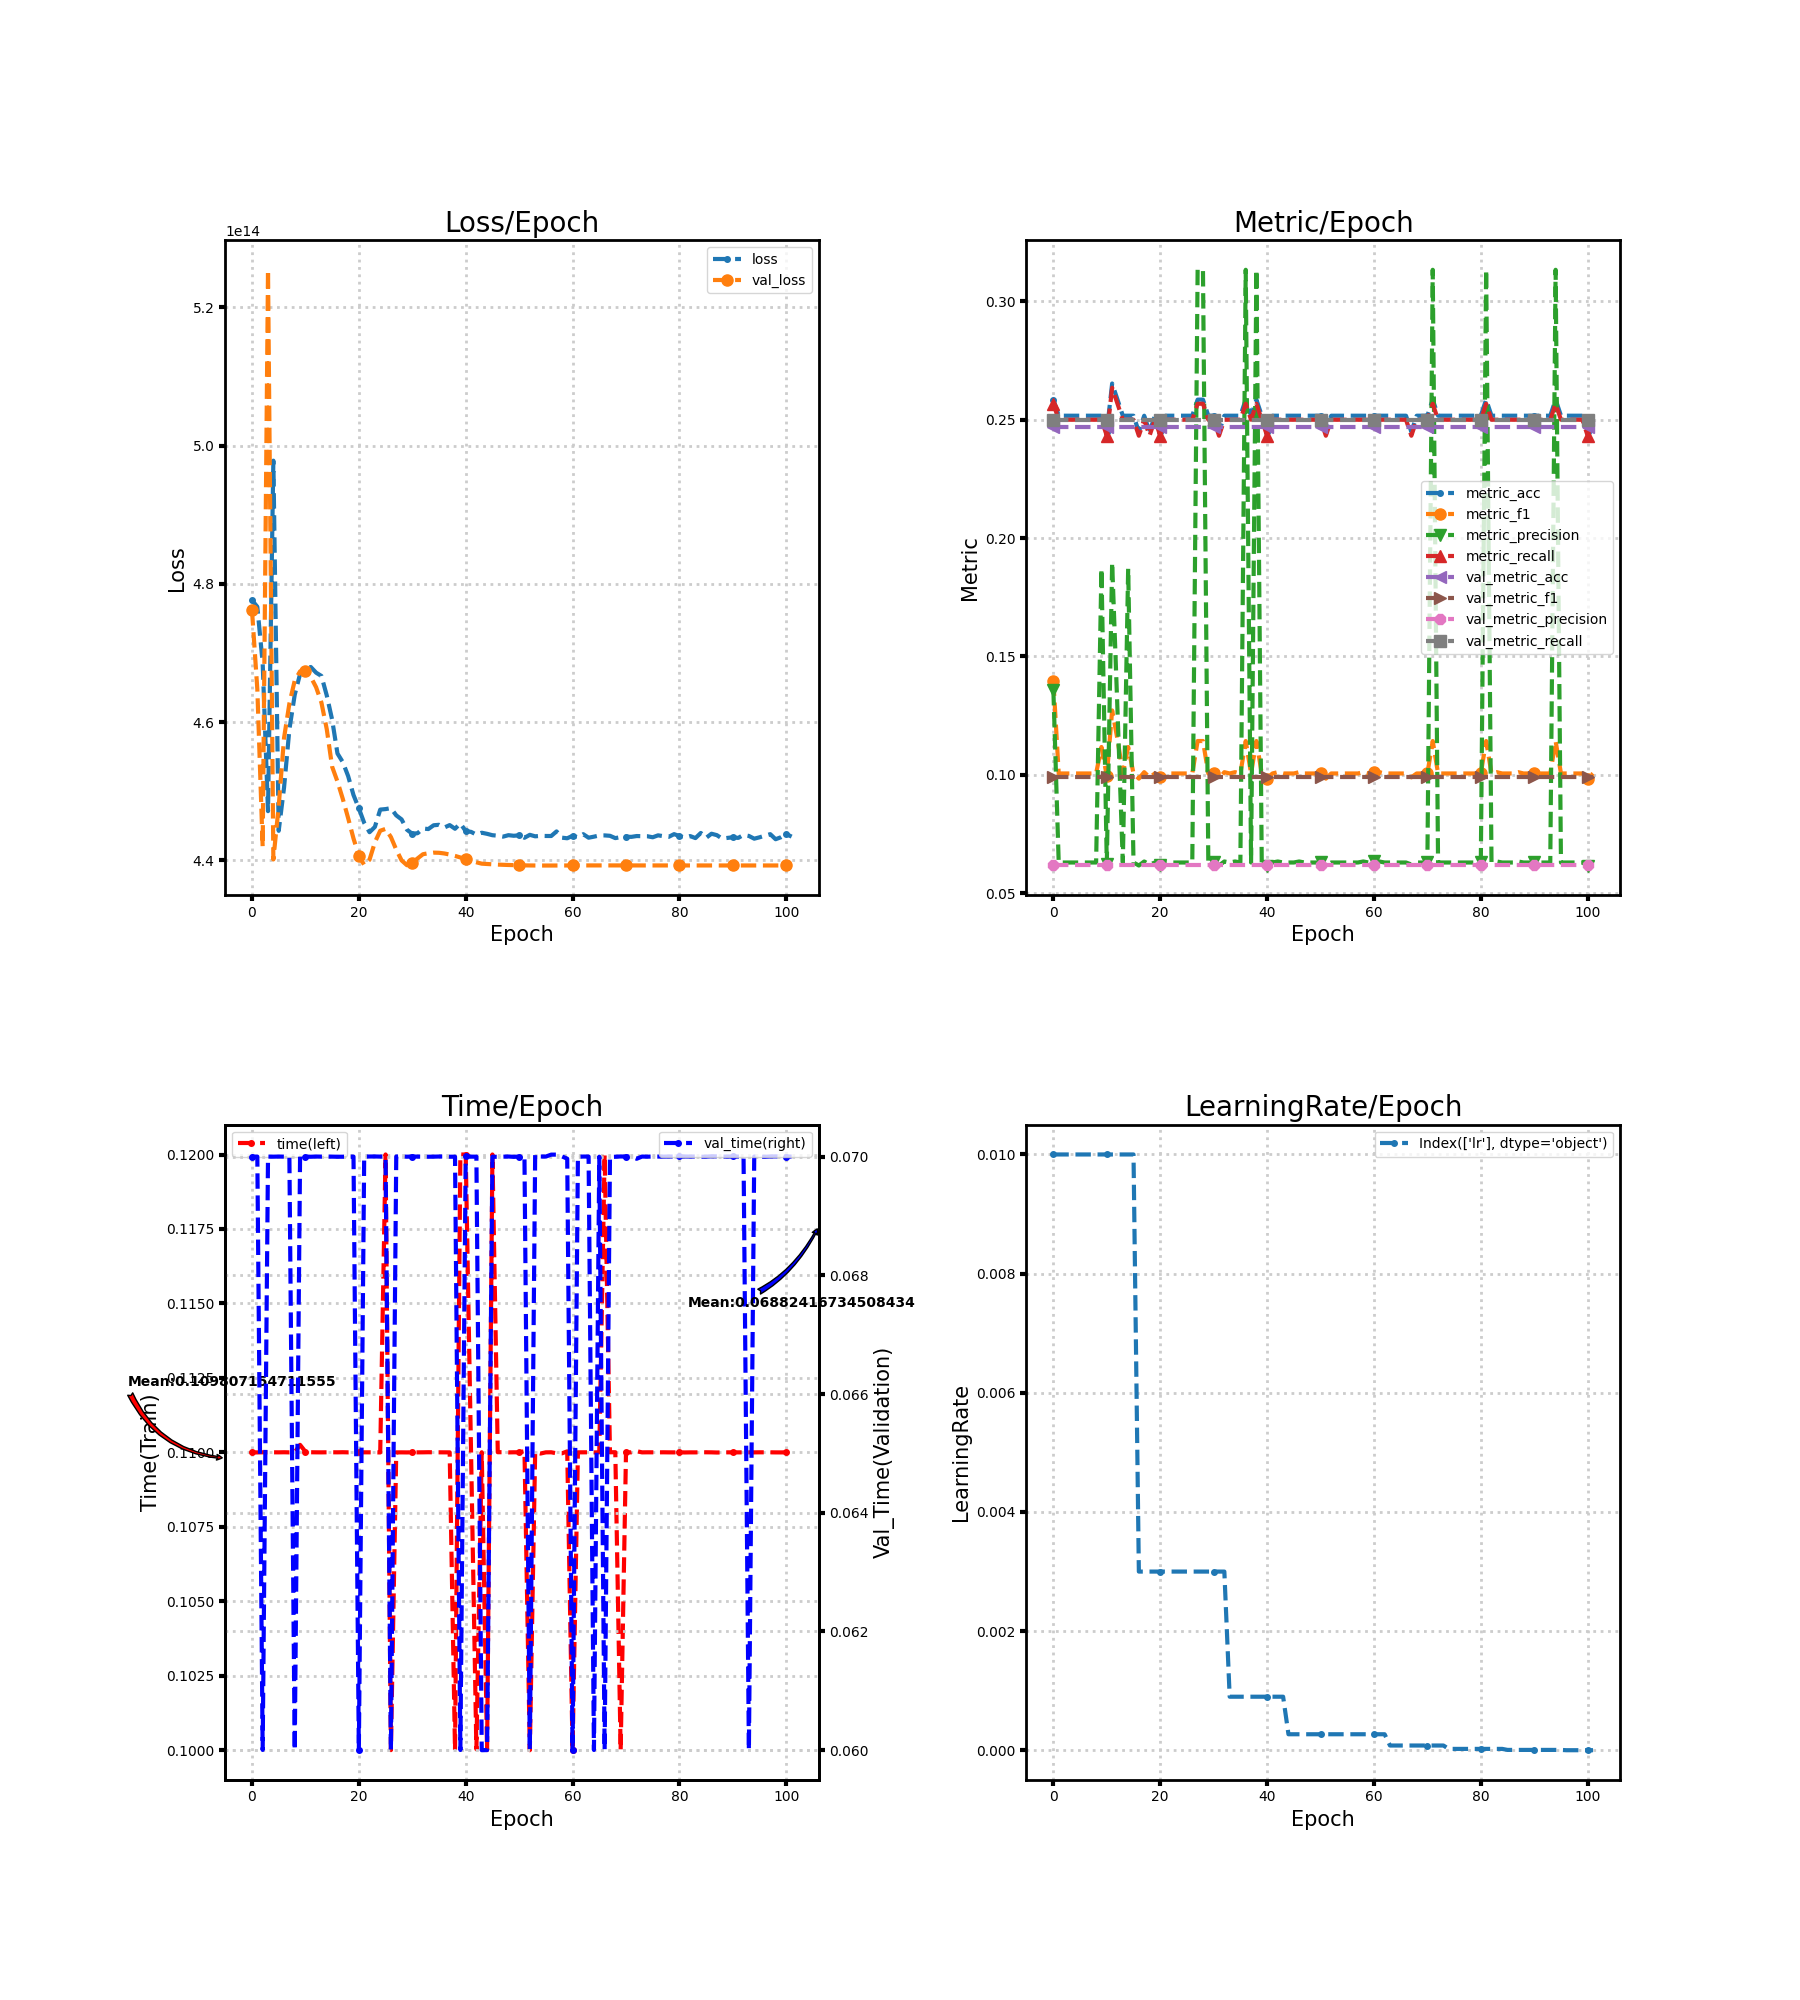

Data behind this chart, as committed beside it:
loss, metric_acc, metric_f1, metric_precision, metric_recall, time, lr, val_loss, val_metric_acc, val_metric_f1, val_metric_precision, val_metric_recall, val_time
477625462030336, 0.2585, 0.1398, 0.1358, 0.2568, 0.11, 0.01, 476189802102784, 0.2468, 0.09897, 0.0617, 0.25, 0.07
476678522404864, 0.2517, 0.1005, 0.06293, 0.25, 0.11, 0.01, 464748915195904, 0.2468, 0.09897, 0.0617, 0.25, 0.07
468551034994688, 0.2517, 0.1005, 0.06293, 0.25, 0.11, 0.01, 441964482789376, 0.2468, 0.09897, 0.0617, 0.25, 0.06
447104820445184, 0.2517, 0.1005, 0.06293, 0.25, 0.11, 0.01, 525441534263296, 0.2468, 0.09897, 0.0617, 0.25, 0.07
497822679957504, 0.2517, 0.1005, 0.06293, 0.25, 0.11, 0.01, 440113620320256, 0.2468, 0.09897, 0.0617, 0.25, 0.07
444255713624064, 0.2517, 0.1005, 0.06293, 0.25, 0.11, 0.01, 447813859147776, 0.2468, 0.09897, 0.0617, 0.25, 0.07
450520963612672, 0.2517, 0.1005, 0.06293, 0.25, 0.11, 0.01, 457696042024960, 0.2468, 0.09897, 0.0617, 0.25, 0.07
458935676960768, 0.2517, 0.1005, 0.06293, 0.25, 0.11, 0.01, 462679915364352, 0.2468, 0.09897, 0.0617, 0.25, 0.07
463947601805312, 0.2517, 0.1005, 0.06293, 0.25, 0.11, 0.01, 466009018335232, 0.2468, 0.09897, 0.0617, 0.25, 0.06
466953609150464, 0.2517, 0.1117, 0.1871, 0.25, 0.1103, 0.01, 467333076221952, 0.2468, 0.09897, 0.0617, 0.25, 0.07
467626476175360, 0.2449, 0.09945, 0.0625, 0.2432, 0.11, 0.01, 467435215912960, 0.2468, 0.09897, 0.0617, 0.25, 0.07
467968026738688, 0.2653, 0.1272, 0.1897, 0.2635, 0.11, 0.01, 466528340279296, 0.2468, 0.09897, 0.0617, 0.25, 0.07
467143258800128, 0.2585, 0.115, 0.1272, 0.2568, 0.11, 0.01, 465038859042816, 0.2468, 0.09897, 0.0617, 0.25, 0.07
466665410134016, 0.2517, 0.1005, 0.06293, 0.25, 0.11, 0.01, 462806583345152, 0.2468, 0.09897, 0.0617, 0.25, 0.07
463831939678208, 0.2517, 0.1117, 0.1871, 0.25, 0.11, 0.01, 458950843564032, 0.2468, 0.09897, 0.0617, 0.25, 0.07
460345701302272, 0.2517, 0.1005, 0.06293, 0.25, 0.11, 0.01, 453532910092288, 0.2468, 0.09897, 0.0617, 0.25, 0.07
455447425318912, 0.2449, 0.09836, 0.06164, 0.2432, 0.11, 0.003, 451388815441920, 0.2468, 0.09897, 0.0617, 0.25, 0.07
454193697521664, 0.2517, 0.1011, 0.06336, 0.25, 0.11, 0.003, 448870723092480, 0.2468, 0.09897, 0.0617, 0.25, 0.07
452170767925248, 0.2449, 0.0989, 0.06207, 0.2432, 0.11, 0.003, 446088892907520, 0.2468, 0.09897, 0.0617, 0.25, 0.07
449434773094400, 0.2517, 0.1005, 0.06293, 0.25, 0.11, 0.003, 443149356892160, 0.2468, 0.09897, 0.0617, 0.25, 0.07
447517472849920, 0.2449, 0.0989, 0.06207, 0.2432, 0.11, 0.003, 440673006256128, 0.2468, 0.09897, 0.0617, 0.25, 0.06
445414213943296, 0.2517, 0.1005, 0.06293, 0.25, 0.11, 0.003, 439315360382976, 0.2468, 0.09897, 0.0617, 0.25, 0.07
444057843138560, 0.2517, 0.1005, 0.06293, 0.25, 0.11, 0.003, 440084629291008, 0.2468, 0.09897, 0.0617, 0.25, 0.07
444822045327360, 0.2517, 0.1005, 0.06293, 0.25, 0.11, 0.003, 442593259290624, 0.2468, 0.09897, 0.0617, 0.25, 0.07
447332118167552, 0.2517, 0.1005, 0.06293, 0.25, 0.11, 0.003, 444270242693120, 0.2468, 0.09897, 0.0617, 0.25, 0.07
447403958206464, 0.2517, 0.1005, 0.06293, 0.25, 0.12, 0.003, 444536832655360, 0.2468, 0.09897, 0.0617, 0.25, 0.07
447539115458560, 0.2517, 0.1005, 0.06293, 0.25, 0.1, 0.003, 443357394370560, 0.2468, 0.09897, 0.0617, 0.25, 0.06
446495874613248, 0.2585, 0.1143, 0.3134, 0.2568, 0.11, 0.003, 441537603305472, 0.2468, 0.09897, 0.0617, 0.25, 0.07
445910853091328, 0.2585, 0.1143, 0.3134, 0.2568, 0.11, 0.003, 439981482967040, 0.2468, 0.09897, 0.0617, 0.25, 0.07
444420667211776, 0.2517, 0.1005, 0.06293, 0.25, 0.11, 0.003, 439280665100288, 0.2468, 0.09897, 0.0617, 0.25, 0.07
443831820484608, 0.2517, 0.1005, 0.06293, 0.25, 0.11, 0.003, 439632382656512, 0.2468, 0.09897, 0.0617, 0.25, 0.07
443917585612800, 0.2449, 0.09836, 0.06164, 0.2432, 0.11, 0.003, 440270722170880, 0.2468, 0.09897, 0.0617, 0.25, 0.07
444594076516352, 0.2517, 0.1011, 0.06336, 0.25, 0.11, 0.003, 440873493987328, 0.2468, 0.09897, 0.0617, 0.25, 0.07
444514384740352, 0.2517, 0.1005, 0.06293, 0.25, 0.11, 0.0009, 441014993027072, 0.2468, 0.09897, 0.0617, 0.25, 0.07
445062227951616, 0.2517, 0.1011, 0.06336, 0.25, 0.11, 0.0009, 441101395689472, 0.2468, 0.09897, 0.0617, 0.25, 0.07
445131383635968, 0.2517, 0.1005, 0.06293, 0.25, 0.11, 0.0009, 441080558387200, 0.2468, 0.09897, 0.0617, 0.25, 0.07
444736347308032, 0.2585, 0.1143, 0.3134, 0.2568, 0.11, 0.0009, 440982512336896, 0.2468, 0.09897, 0.0617, 0.25, 0.07
445087897092096, 0.2517, 0.1005, 0.06293, 0.25, 0.11, 0.0009, 440826853326848, 0.2468, 0.09897, 0.0617, 0.25, 0.07
444557837729792, 0.2585, 0.1143, 0.3134, 0.2568, 0.1, 0.0009, 440630291464192, 0.2468, 0.09897, 0.0617, 0.25, 0.07
445325462470656, 0.2517, 0.1005, 0.06293, 0.25, 0.12, 0.0009, 440402389762048, 0.2468, 0.09897, 0.0617, 0.25, 0.06
444213300822016, 0.2449, 0.09836, 0.06164, 0.2432, 0.12, 0.0009, 440158046388224, 0.2468, 0.09897, 0.0617, 0.25, 0.07001
444109080756224, 0.2517, 0.1005, 0.06293, 0.25, 0.11, 0.0009, 439920615227392, 0.2468, 0.09897, 0.0617, 0.25, 0.07
443710152114176, 0.2517, 0.1011, 0.06336, 0.25, 0.1, 0.0009, 439702779854848, 0.2468, 0.09897, 0.0617, 0.25, 0.07
443982446329856, 0.2517, 0.1005, 0.06293, 0.25, 0.11, 0.0009, 439506419318784, 0.2468, 0.09897, 0.0617, 0.25, 0.06
443823331213312, 0.2517, 0.1005, 0.06293, 0.25, 0.1, 0.00027, 439458570698752, 0.2468, 0.09897, 0.0617, 0.25, 0.06
443622910590976, 0.2517, 0.1005, 0.06293, 0.25, 0.12, 0.00027, 439413641314304, 0.2468, 0.09897, 0.0617, 0.25, 0.07
443555801726976, 0.2517, 0.1011, 0.06336, 0.25, 0.11, 0.00027, 439374147747840, 0.2468, 0.09897, 0.0617, 0.25, 0.07
443418228555776, 0.2517, 0.1005, 0.06293, 0.25, 0.11, 0.00027, 439342438809600, 0.2468, 0.09897, 0.0617, 0.25, 0.07
443630460338176, 0.2517, 0.1005, 0.06293, 0.25, 0.11, 0.00027, 439315226165248, 0.2468, 0.09897, 0.0617, 0.25, 0.07
443542010855424, 0.2517, 0.1005, 0.06293, 0.25, 0.11, 0.00027, 439293348675584, 0.2468, 0.09897, 0.0617, 0.25, 0.07
443613548904448, 0.2517, 0.1005, 0.06293, 0.25, 0.11, 0.00027, 439274558193664, 0.2468, 0.09897, 0.0617, 0.25, 0.07
443255288233984, 0.2449, 0.09836, 0.06164, 0.2432, 0.11, 0.00027, 439259928461312, 0.2468, 0.09897, 0.0617, 0.25, 0.06996
443679315591168, 0.2517, 0.1005, 0.06293, 0.25, 0.1, 0.00027, 439248150855680, 0.2468, 0.09897, 0.0617, 0.25, 0.06
443463527038976, 0.2517, 0.1005, 0.06293, 0.25, 0.11, 0.00027, 439241205088256, 0.2468, 0.09897, 0.0617, 0.25, 0.07004
443528689745920, 0.2517, 0.1005, 0.06293, 0.25, 0.11, 0.00027, 439237514100736, 0.2468, 0.09897, 0.0617, 0.25, 0.07
443512617172992, 0.2517, 0.1005, 0.06293, 0.25, 0.11, 0.00027, 439236541022208, 0.2468, 0.09897, 0.0617, 0.25, 0.07
443507617562624, 0.2517, 0.1005, 0.06293, 0.25, 0.11, 0.00027, 439237614764032, 0.2468, 0.09897, 0.0617, 0.25, 0.07003
444171861098496, 0.2517, 0.1005, 0.06293, 0.25, 0.11, 0.00027, 439239661584384, 0.2468, 0.09897, 0.0617, 0.25, 0.07003
443267166502912, 0.2517, 0.1011, 0.06336, 0.25, 0.11, 0.00027, 439242614374400, 0.2468, 0.09897, 0.0617, 0.25, 0.07
443182844215296, 0.2517, 0.1005, 0.06293, 0.25, 0.11, 0.00027, 439245567164416, 0.2468, 0.09897, 0.0617, 0.25, 0.06997
... 42 more rows
